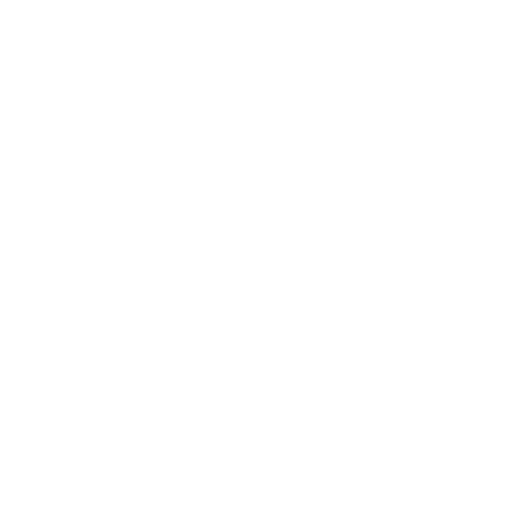
t = 0.00 s
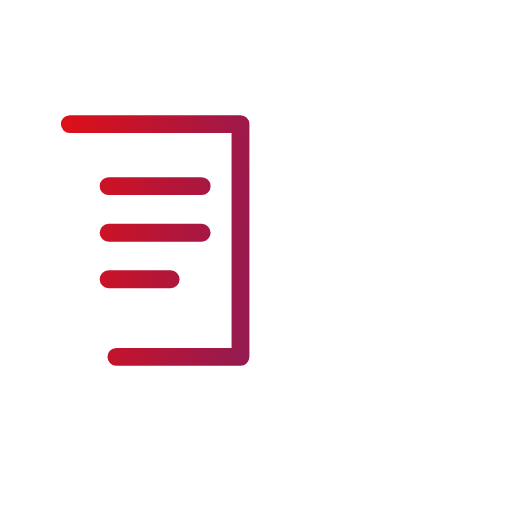
t = 0.30 s
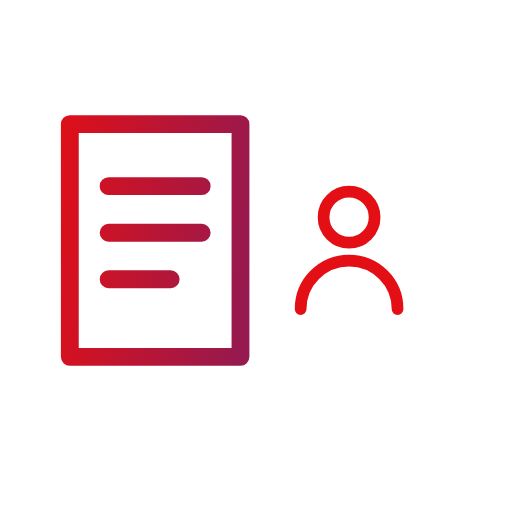
t = 0.60 s
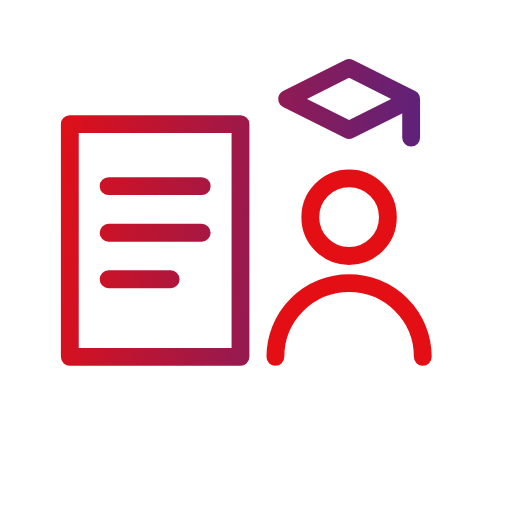
t = 0.90 s
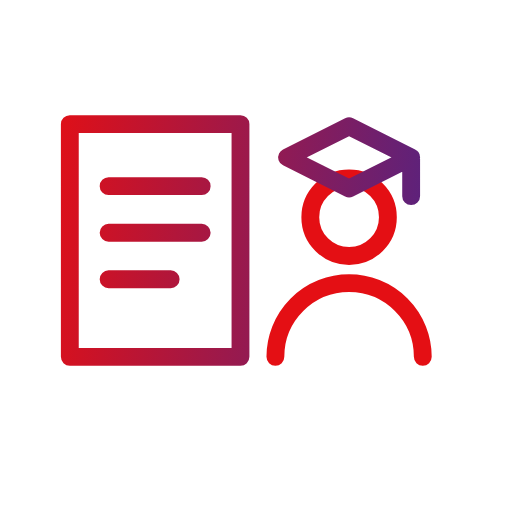
t = 1.20 s
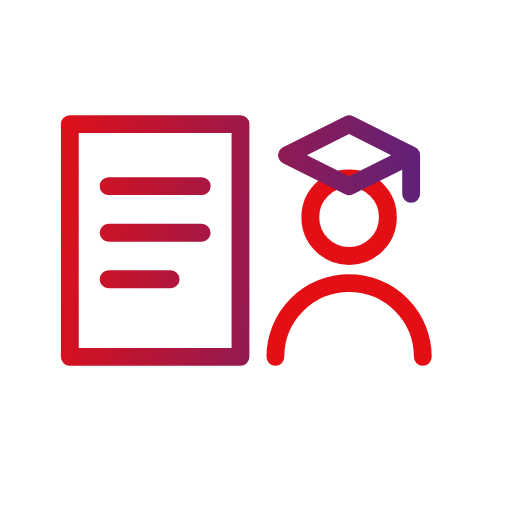
t = 1.50 s

The animated SVG that drew these frames (rendered in a browser with its animation timeline set to each time). Animation: 4 SMIL elements (animate=2,animateTransform=2); one cycle of 1.50 s.

<svg xmlns="http://www.w3.org/2000/svg" viewBox="27 27 66 66" width="120" height="120">
<defs><linearGradient id="g" gradientUnits="userSpaceOnUse" x1="31" y1="56.7" x2="89" y2="63.300000000000004"><stop offset="0" stop-color="#e40f14"/><stop offset="1" stop-color="#45258d"/></linearGradient></defs>

<g fill="none" stroke="url(#g)" stroke-width="2.3" stroke-linecap="round" stroke-linejoin="round" transform="translate(60 60) scale(1) translate(-60 -59)">

<path pathLength="1" stroke-dasharray="1 2" stroke-dashoffset="1" d="M36 42h22v30H36zM41 50h12M41 56h12M41 62h8"><animate attributeName="stroke-dashoffset" values="1;1;0;0" keyTimes="0;0;0.4;1" dur="1.5s" fill="freeze"/></path>
<g transform="translate(72 54)"><g transform="scale(0.001)"><animateTransform attributeName="transform" type="scale" values="0.001;0.001;1.15;1;1" keyTimes="0;0.3;0.475;0.55;1" dur="1.5s" fill="freeze"/><path d="M5 0a5 5 0 1 1-10 0a5 5 0 1 1 10 0M-9.5 18a9.5 9.5 0 0 1 19 0"/></g></g>
<g><animateTransform attributeName="transform" type="translate" values="0 -10;0 -10;0 1;0 0;0 0" keyTimes="0;0.55;0.75;0.82;1" dur="1.5s" fill="freeze"/><g opacity="0"><animate attributeName="opacity" values="0;0;1;1" keyTimes="0;0.55;0.6;1" dur="1.5s" fill="freeze"/><path d="M64 46l8-4 8 4-8 4zM80 46v5"/></g></g>
</g></svg>
